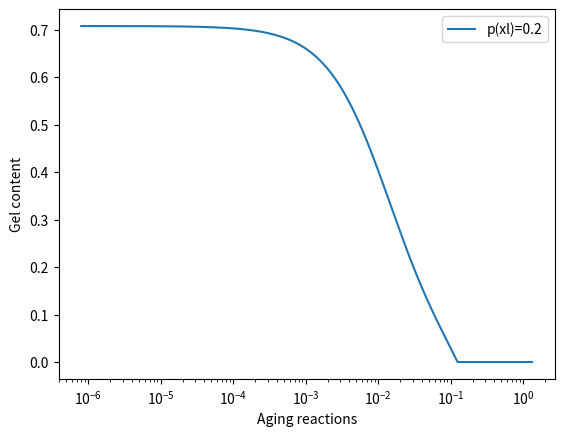
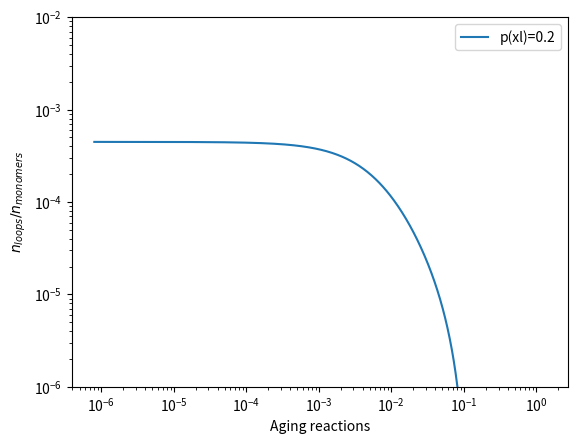

Source code (Python) for these figures, in order:
# Analytic calculation of gel fraction with aging equations derived from ODEs

from math import *
import numpy as np
from matplotlib import pyplot
import sys

N = 1e6
Mw = 5600
n_chains = N / (Mw/14/2)
n_xl = n_chains*0.6
rho_b0 = 1 - n_chains/N + n_xl/N

t = np.logspace(0, 6.3, 1000)

g_ax = pyplot.figure().gca()
loops_ax = pyplot.figure().gca()
#xlinks_ax = pyplot.figure().gca()

for p_xl in (0.2,): #(0, 0.18, 0.2, 0.25, 0.33, 0.5):
    r_xl = p_xl*1/N
    r_sc = (1-p_xl)*1/N
    r_b = r_xl-r_sc
    
    if r_b != 0:
        rho_c = (n_chains/N - 1)*(t*r_b/rho_b0 + 1)**(-r_sc/r_b) + 1
        rho_xl = rho_c - 1 + rho_b0 + r_b*t
    else:
        rho_xl = r_xl/r_sc + (n_xl/N -r_xl/r_sc)*np.exp(-r_sc*t)
        rho_c = rho_xl + 1 - rho_b0

    kf = 2*rho_xl/rho_c
    _kf = np.maximum(kf, 0.5)
    g = (_kf-2 + np.sqrt(_kf**2 + 4*_kf))/(2*_kf)
    
    chains_in_gel = rho_c * (1 - np.sqrt(1-g))
    xlinks_in_gel = rho_xl * (1 - (1-g)**2)
    rho_loops = xlinks_in_gel - chains_in_gel
    
    rho_bonds = 1 - rho_c + rho_xl
    
    g_ax.semilogx(t/N*(1-p_xl), g, label=f'p(xl)={p_xl}')
    loops_ax.loglog(t/N*(1-p_xl), rho_loops, label=f'p(xl)={p_xl}')
    #xlinks_ax.plot(t, rho_xl, label=f'p(xl)={p_xl}')
    
    np.savetxt(sys.stdout, np.column_stack([t, g, rho_loops, rho_bonds]))
    

g_ax.set_xlabel('Aging reactions')
g_ax.set_ylabel('Gel content')
loops_ax.set_xlabel('Aging reactions')
loops_ax.set_ylabel(r'$n_{loops}/n_{monomers}$')
loops_ax.set_ylim(1e-6, 1e-2)
#xlinks_ax.set_xlabel('Aging reactions')
#xlinks_ax.set_ylabel('Cross-link density')
g_ax.legend()
loops_ax.legend()
#xlinks_ax.legend()
g_ax.figure.savefig('aging_gel_content.png')
loops_ax.figure.savefig('aging_loops.png')
pyplot.show()
